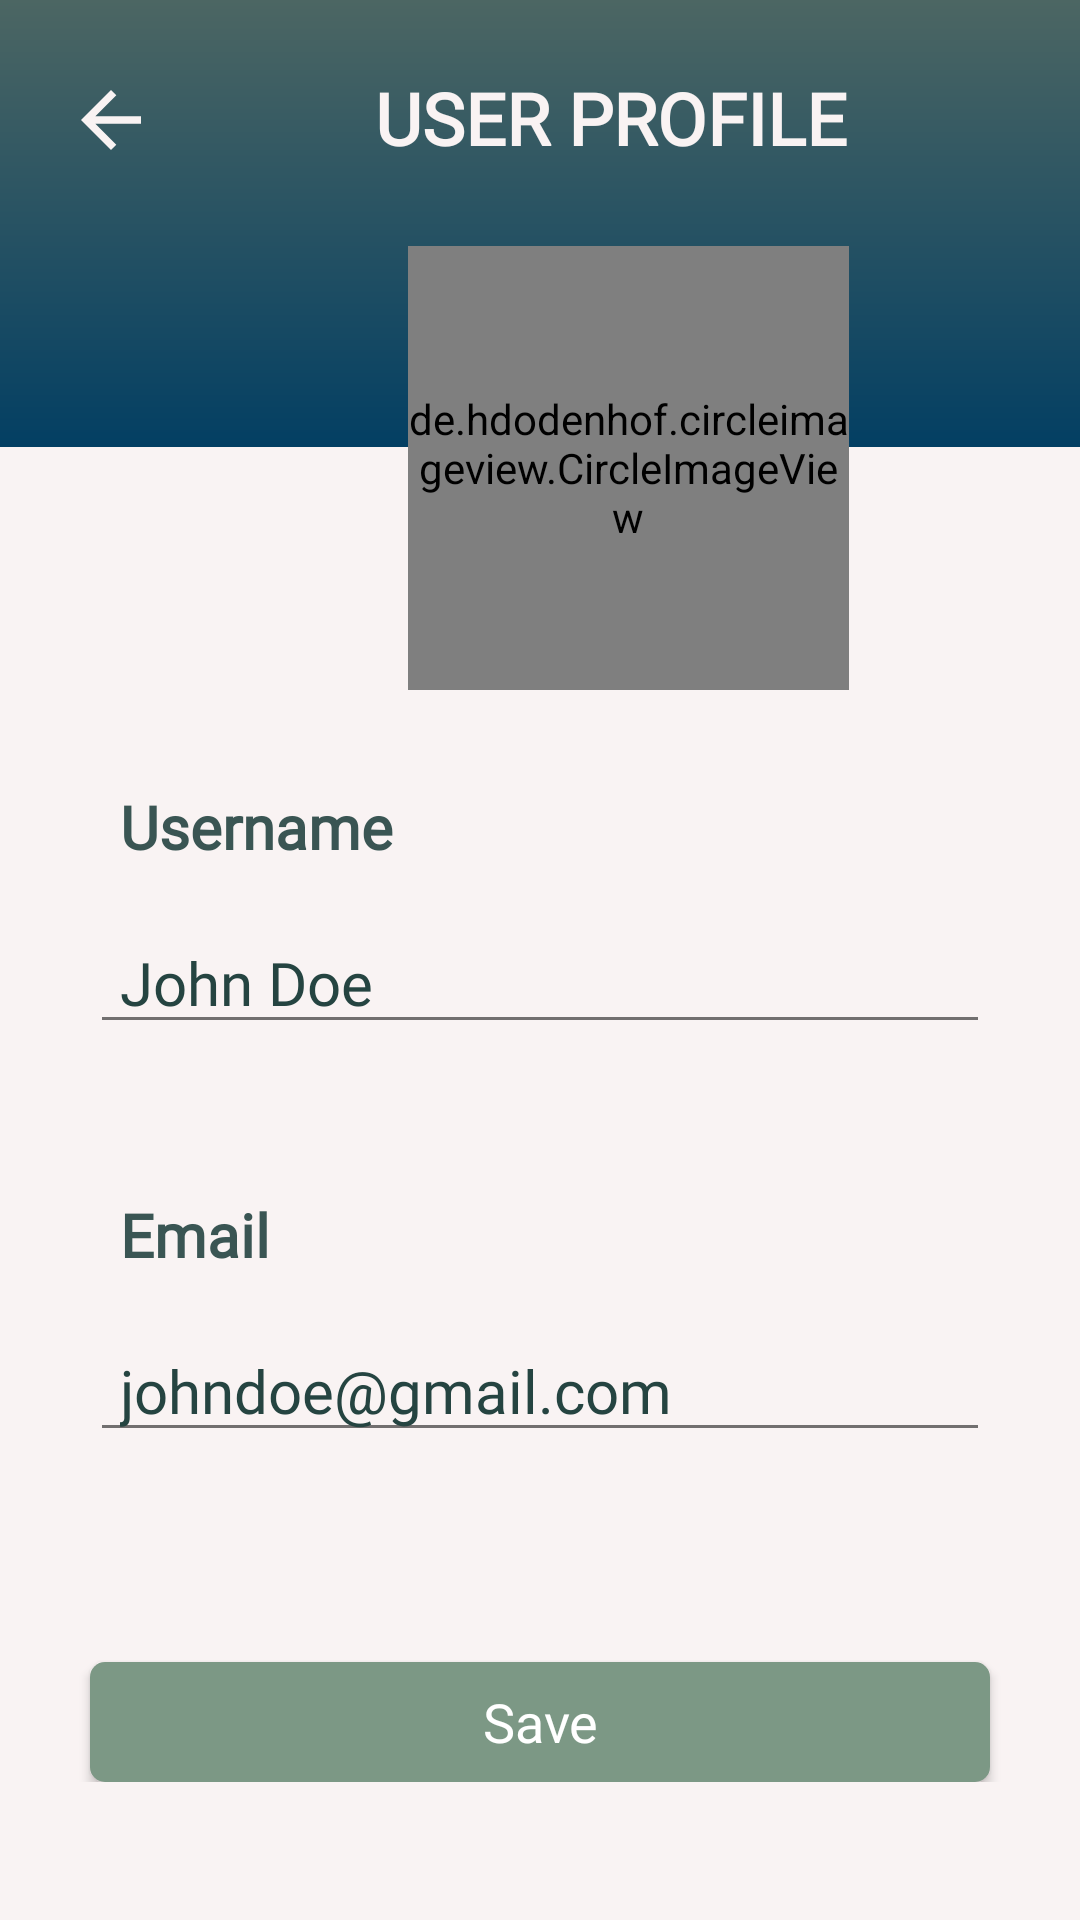

This screen was rendered from an Android layout file. Write that file and the resources it references.
<!-- AndroidManifest.xml: application theme AppThemeLight -->
<!-- res/layout/activity_user_profile.xml -->
<?xml version="1.0" encoding="utf-8"?>
<androidx.constraintlayout.widget.ConstraintLayout xmlns:android="http://schemas.android.com/apk/res/android"
    xmlns:app="http://schemas.android.com/apk/res-auto"
    xmlns:tools="http://schemas.android.com/tools"
    android:layout_width="match_parent"
    android:layout_height="match_parent"
    android:layout_marginBottom="?attr/actionBarSize"
    android:layout_marginTop="25dp"
    android:background="?attr/bg"
    tools:context=".UserProfile">


    <RelativeLayout
        android:id="@+id/relativeLayout2"
        android:layout_width="414dp"
        android:layout_height="232dp"
        tools:layout_editor_absoluteX="-3dp">

        <ImageView
            android:id="@+id/imageView8"
            android:layout_width="match_parent"
            android:layout_height="149dp"
            app:srcCompat="?attr/resetGradient" />

        <Button
            android:id="@+id/btnBackUserProfile"
            android:layout_width="30dp"
            android:layout_height="30dp"
            android:layout_alignParentStart="true"
            android:layout_alignParentTop="true"
            android:layout_marginStart="22dp"
            android:layout_marginTop="25dp"
            android:background="@drawable/ic_arrowback" />

        <TextView
            android:id="@+id/textView23"
            android:layout_width="165dp"
            android:layout_height="wrap_content"
            android:layout_alignParentTop="true"
            android:layout_alignParentEnd="true"
            android:layout_marginStart="73dp"
            android:layout_marginTop="23dp"
            android:layout_toEndOf="@+id/btnBackUserProfile"
            android:fontFamily="@font/quicksand"
            android:text="USER PROFILE"
            android:textColor="#F9F3F3"
            android:textSize="24sp"
            android:textStyle="bold" />

        <de.hdodenhof.circleimageview.CircleImageView
            android:id="@+id/imgProfile"
            android:layout_width="wrap_content"
            android:layout_height="92dp"
            android:layout_alignParentStart="true"
            android:layout_alignParentTop="true"
            android:layout_alignParentEnd="true"
            android:layout_alignParentBottom="true"
            android:layout_marginStart="169dp"
            android:layout_marginTop="111dp"
            android:layout_marginEnd="169dp"
            android:layout_marginBottom="29dp"
            android:background="#254441" />

        <de.hdodenhof.circleimageview.CircleImageView
            android:id="@+id/imgProfilePic"
            android:layout_width="wrap_content"
            android:layout_height="148dp"
            android:layout_alignParentStart="true"
            android:layout_alignParentTop="true"
            android:layout_alignParentEnd="true"
            android:layout_alignParentBottom="true"
            android:layout_marginStart="136dp"
            android:layout_marginTop="82dp"
            android:layout_marginEnd="131dp"
            android:layout_marginBottom="2dp"
            android:background="@drawable/ic_account" />

    </RelativeLayout>

    <LinearLayout
        android:layout_width="match_parent"
        android:layout_height="wrap_content"
        android:orientation="vertical"
        app:layout_constraintBottom_toBottomOf="parent"
        app:layout_constraintTop_toBottomOf="@+id/relativeLayout2"
        app:layout_constraintVertical_bias="0.0"
        tools:layout_editor_absoluteX="0dp">

        <TextView
            android:id="@+id/textView15"
            android:layout_width="300dp"
            android:layout_height="wrap_content"
            android:layout_gravity="center"
            android:layout_marginTop="30dp"
            android:fontFamily="@font/roboto"
            android:paddingStart="10dp"
            android:text="Username"
            android:textColor="?attr/primaryTextColor.90alpha"
            android:textSize="20sp"
            android:textStyle="bold" />

        <EditText
            android:id="@+id/etvUsernameProfile"
            android:layout_width="300dp"
            android:layout_height="wrap_content"
            android:layout_gravity="center"
            android:layout_marginTop="15dp"
            android:ems="10"
            android:focusable="false"
            android:focusableInTouchMode="false"
            android:focusedByDefault="false"
            android:fontFamily="@font/roboto"
            android:inputType="none"
            android:paddingStart="10dp"
            android:text="John Doe"
            android:textColor="?attr/darkGreenTextColor"
            android:textSize="20sp" />

        <TextView
            android:id="@+id/textView18"
            android:layout_width="300dp"
            android:layout_height="wrap_content"
            android:layout_gravity="center"
            android:layout_marginTop="50dp"
            android:fontFamily="@font/roboto"
            android:paddingStart="10dp"
            android:text="Email"
            android:textColor="?attr/primaryTextColor.90alpha"
            android:textSize="20sp"
            android:textStyle="bold" />

        <EditText
            android:id="@+id/etvEmailProfile"
            android:layout_width="300dp"
            android:layout_height="wrap_content"
            android:layout_gravity="center"
            android:layout_marginTop="15dp"
            android:ems="10"
            android:focusedByDefault="false"
            android:fontFamily="@font/roboto"
            android:paddingStart="10dp"
            android:inputType="textEmailAddress"
            android:text="johndoe@gmail.com"
            android:textColor="?attr/darkGreenTextColor"
            android:textSize="20sp" />

        <Button
            android:id="@+id/btnSave"
            style="@style/Widget.AppCompat.Button"
            android:layout_width="300dp"
            android:layout_height="40dp"
            android:layout_gravity="center"
            android:layout_marginTop="70dp"
            android:background="@drawable/border_change_password"
            android:fontFamily="@font/roboto"
            android:text="Save"
            android:textAllCaps="false"
            android:textColor="#FFFFFF"
            android:textSize="18sp" />

    </LinearLayout>

</androidx.constraintlayout.widget.ConstraintLayout>
<!-- resources referenced by this layout -->
<resources>
  <!-- drawable border_change_password (drawable) -->
  <?xml version="1.0" encoding="utf-8"?>
  <selector xmlns:android="http://schemas.android.com/apk/res/android">
      <item android:state_enabled="true" android:state_focused="true">
          <shape android:shape="rectangle">
              <solid android:color="#7C9885"/>
              <corners android:radius="5dp"/>
          </shape>
      </item>
  
      <item android:state_enabled="true">
          <shape android:shape="rectangle">
              <solid android:color="#7C9885"/>
              <corners android:radius="5dp"/>
          </shape>
      </item>
  </selector>
  <!-- drawable ic_account (drawable) -->
  <vector xmlns:android="http://schemas.android.com/apk/res/android"
      android:height="24dp"
      android:tint="#A4DEBE"
      android:viewportHeight="24"
      android:viewportWidth="24"
      android:width="24dp">
      <path android:fillColor="@android:color/white" android:pathData="M12,2C6.48,2 2,6.48 2,12s4.48,10 10,10 10,-4.48 10,-10S17.52,2 12,2zM12,5c1.66,0 3,1.34 3,3s-1.34,3 -3,3 -3,-1.34 -3,-3 1.34,-3 3,-3zM12,19.2c-2.5,0 -4.71,-1.28 -6,-3.22 0.03,-1.99 4,-3.08 6,-3.08 1.99,0 5.97,1.09 6,3.08 -1.29,1.94 -3.5,3.22 -6,3.22z"/>
  </vector>
  <!-- drawable ic_arrowback (drawable) -->
  <vector xmlns:android="http://schemas.android.com/apk/res/android"
      android:width="24dp"
      android:height="24dp"
      android:viewportWidth="24"
      android:viewportHeight="24"
      android:tint="#F9F3F3"
      android:autoMirrored="true">
    <path
        android:fillColor="@android:color/white"
        android:pathData="M20,11H7.83l5.59,-5.59L12,4l-8,8 8,8 1.41,-1.41L7.83,13H20v-2z"/>
  </vector>
  <!-- drawable bg_white_textbox (drawable) -->
  <selector xmlns:android="http://schemas.android.com/apk/res/android">
      <item android:state_enabled="true" android:state_focused="true">
          <shape android:shape="rectangle">
              <solid android:color="@android:color/white"/>
              <corners android:radius="10dp"/>
              <stroke android:color="#CCCCCC" android:width="1dp"/>
          </shape>
      </item>
  
      <item android:state_enabled="true">
          <shape android:shape="rectangle">
              <solid android:color="@android:color/white"/>
              <corners android:radius="10dp"/>
              <stroke android:color="#CCCCCC" android:width="1dp"/>
          </shape>
      </item>
  </selector>
  <!-- drawable bg_resetpass (drawable) -->
  <?xml version="1.0" encoding="utf-8"?>
  <shape xmlns:android="http://schemas.android.com/apk/res/android">
  
      <gradient
          android:angle="270"
          android:startColor="#4C6663"
          android:endColor="#033F63"
          android:type="linear"
          >
      </gradient>
  
  </shape>
</resources>
